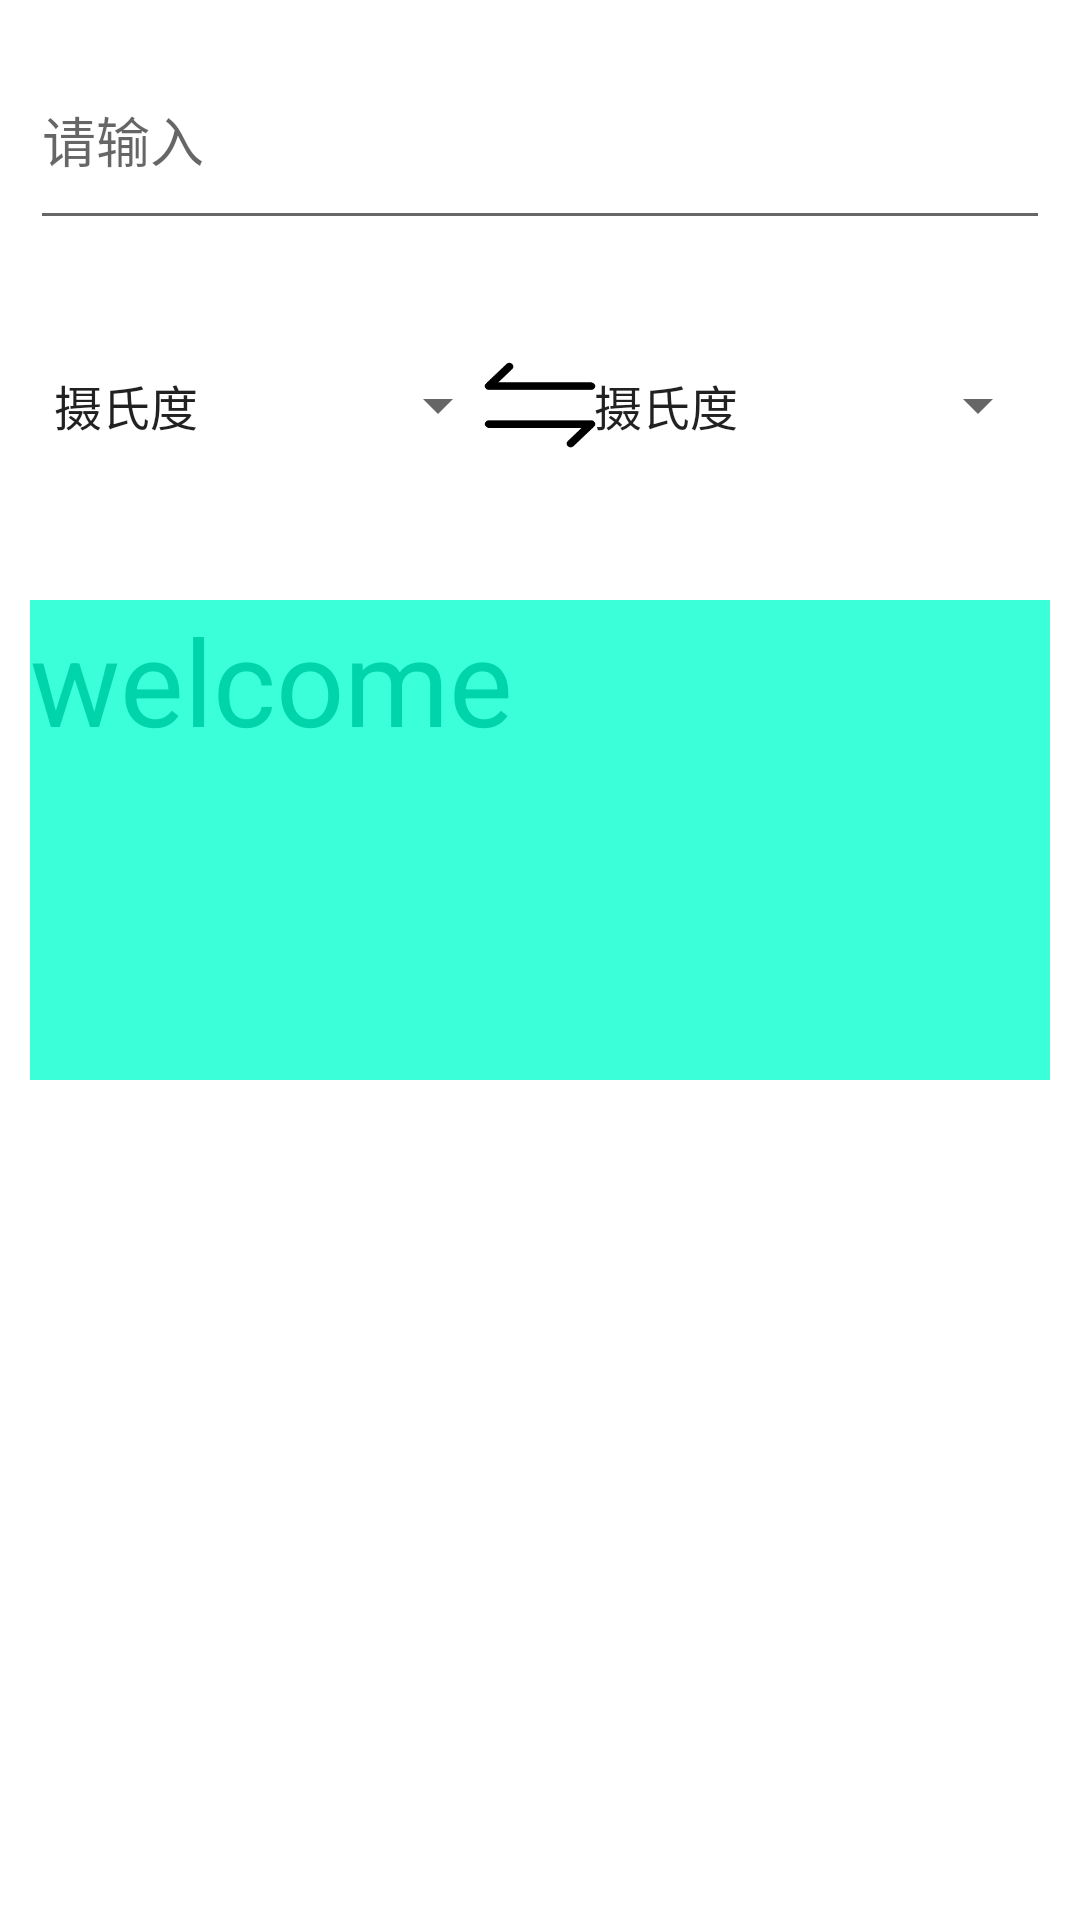

Layout XML and referenced resources for this Android screen:
<!-- AndroidManifest.xml: application theme Theme.TabLayoutTest02 -->
<!-- res/layout/fragment_tab_tempreture.xml -->
<?xml version="1.0" encoding="utf-8"?>
<LinearLayout
    xmlns:android="http://schemas.android.com/apk/res/android"
    xmlns:app="http://schemas.android.com/apk/res-auto"
    xmlns:tools="http://schemas.android.com/tools"
    android:layout_width="match_parent"
    android:layout_height="match_parent"
    android:orientation="vertical"
    android:padding="10dp">
    
    <RelativeLayout
        android:layout_width="match_parent"
        android:layout_height="wrap_content"
        tools:ignore="MissingConstraints">
        

        <EditText
            android:id="@+id/inputnumberunit"
            android:layout_width="match_parent"
            android:layout_height="70dp"
            android:inputType="numberDecimal"
            android:hint="请输入"/>

    </RelativeLayout>

    <RelativeLayout
        android:layout_width="match_parent"
        android:layout_height="wrap_content"
        tools:ignore="MissingConstraints"
        android:layout_marginTop="20dp">

        <Spinner
            android:id="@+id/spinnerNow"
            android:layout_width="160dp"
            android:layout_height="70dp"
            android:entries="@array/temperature01"/>

        <ImageView
            android:id="@+id/change"
            android:layout_width="42dp"
            android:layout_height="40dp"
            android:layout_centerInParent="true"
            android:background="@drawable/change"/>
        
        <Spinner
            android:id="@+id/spinnerTarget"
            android:layout_width="160dp"
            android:layout_height="70dp"
            android:entries="@array/temperature01"
            android:layout_alignParentRight="true"/>

    </RelativeLayout>

    <TextView
        android:id="@+id/showMeResult"
        android:layout_width="match_parent"
        android:layout_height="160dp"
        android:layout_marginTop="30dp"
        android:text="welcome"
        android:textColor="#00D4AA"
        android:textSize="40sp"
        android:background="#3BFFD8"/>

</LinearLayout>
<!-- resources referenced by this layout -->
<resources>
  <string-array name="temperature01">
      <item>摄氏度</item>
      <item>开尔文</item>
      <item>华氏度</item>
  </string-array>
  <!-- drawable change: png bitmap (drawable, 1095 bytes) -->
  <style name="Theme.TabLayoutTest02" parent="Theme.MaterialComponents.DayNight.DarkActionBar">
          
          <item name="colorPrimary">#03A9F4</item>
          <item name="colorPrimaryVariant">@color/purple_700</item>
          <item name="colorOnPrimary">@color/white</item>
          
          <item name="colorSecondary">@color/teal_200</item>
          <item name="colorSecondaryVariant">@color/teal_700</item>
          <item name="colorOnSecondary">@color/black</item>
          
          <item name="android:statusBarColor" tools:targetApi="l">?attr/colorPrimaryVariant</item>
          
      </style>
  <!-- not gathered from this repository: default colours our renderer supplied (Android Studio template values) -->
  <color name="purple_700">#FF3700B3</color>
  <color name="teal_200">#FF03DAC5</color>
  <color name="teal_700">#FF018786</color>
  <color name="black">#FF000000</color>
  <color name="white">#FFFFFFFF</color>
</resources>
